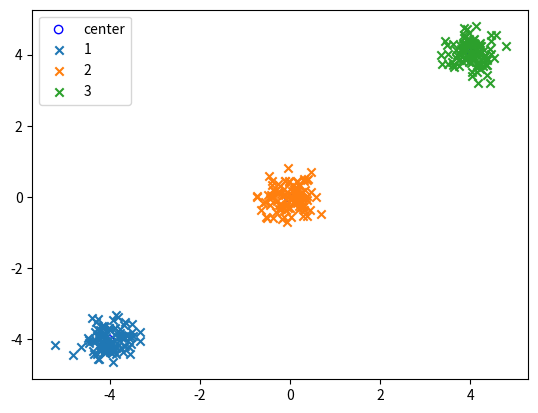

Write Python code to recreate this figure.
import numpy as np
import random
from matplotlib import pyplot as plt
import collections

def watermelon_data():
    watermelon = np.array([[ 0.697  ,0.46 ],
                         [ 0.774  ,0.376],
                         [ 0.634  ,0.264],
                         [ 0.608  ,0.318],
                         [ 0.556  ,0.215],
                         [ 0.403  ,0.237],
                         [ 0.481  ,0.149],
                         [ 0.437  ,0.211],
                         [ 0.666  ,0.091],
                         [ 0.243  ,0.267],
                         [ 0.245  ,0.057],
                         [ 0.343  ,0.099],
                         [ 0.639  ,0.161],
                         [ 0.657  ,0.198],
                         [ 0.36   ,0.37 ],
                         [ 0.593  ,0.042],
                         [ 0.719  ,0.103],
                         [ 0.359  ,0.188],
                         [ 0.339  ,0.241],
                         [ 0.282  ,0.257],
                         [ 0.748  ,0.232],
                         [ 0.714  ,0.346],
                         [ 0.483  ,0.312],
                         [ 0.478  ,0.437],
                         [ 0.525  ,0.369],
                         [ 0.751  ,0.489],
                         [ 0.532  ,0.472],
                         [ 0.473  ,0.376],
                         [ 0.725  ,0.445],
                         [ 0.446  ,0.459]])
    return watermelon

def generate_data(means, number, k):
    """ 生成2维数据 """
    assert len(means) == k
    assert len(number) == k
    cov = [[0.1, 0], [0, 0.1]]
    data = []
    for i in range(k):
        for j in range(number[i]):
            temp_x1, temp_x2 = np.random.multivariate_normal(
                [means[i], means[i]], cov
            )
            data.append([temp_x1, temp_x2])
    return np.array(data)

def euclidean_distance(x1, x2):
    """ 输出2个向量之间的欧式距离 """
    assert x1.shape == x2.shape
    return np.linalg.norm(x1 - x2)

def k_means(training_x, k, delta=1e-6):
    data_rows = training_x.shape[0]
    mu = training_x[random.sample(range(data_rows), k)]
    times = 0
    while True:
        c = collections.defaultdict(list)
        for i in range(data_rows):
            dij = [euclidean_distance(training_x[i], mu[j]) for j in range(k)]
            lambda_j = np.argmin(dij)
            c[lambda_j].append(training_x[i].tolist())

        # for i in range(k):
        #     mu[i] = np.mean(c[i], axis=0)
        new_mu = np.array([np.mean(c[i],axis=0).tolist() for i in range(k)])

        loss = 0
        for i in range(k):
            loss += euclidean_distance(np.array(mu[i]), np.array(new_mu[i]))
        if loss > delta:
            mu = new_mu
        else:
            break

        # print(times)
        # times = times + 1
        # for i in range(k):
        #     print(mu[i])
    return mu, c

k = 3
means = [4, -4, 0]
number = [100, 100, 100]
data = generate_data(means, number, k)
mu, c = k_means(data, k)
# ans = []
# TODO k-means 可能会陷入局部最优解 所以如何选择初始簇中心点
# [redacted]
# 可以选择彼此距离尽可能远的k个点 作为初始簇中心
# for times in range(200):
#     print(times)
#     mu, c = k_means(data, k)
#     summ = 0
#     for i in range(k):
#         temp = [euclidean_distance(np.array(c[i][j]), mu[i]) for j in range(len(c[i]))]
#         summ += np.sum(temp)
#     print(summ)
#     ans.append(summ)
# print(ans)
# print(np.min(ans))
# print(np.max(ans))

# watermelon = watermelon_data()
# mu, c = k_means(watermelon, k)
plt.scatter(mu[:,0], mu[:,1], facecolor="none", edgecolor="b", label="center")
for i in range(k):
    plt.scatter(np.array(c[i])[:,0], np.array(c[i])[:,1], marker="x", label=str(i+1))
plt.legend()
plt.show() 
